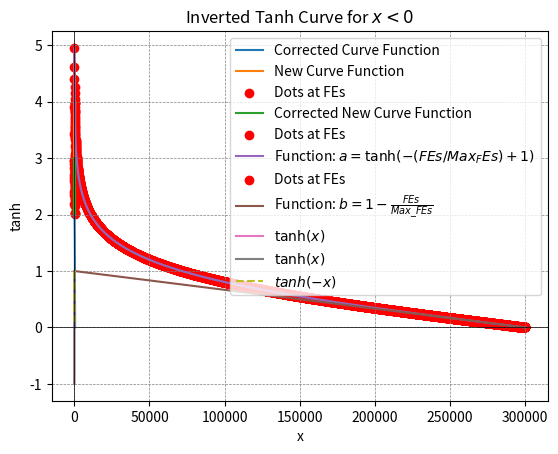
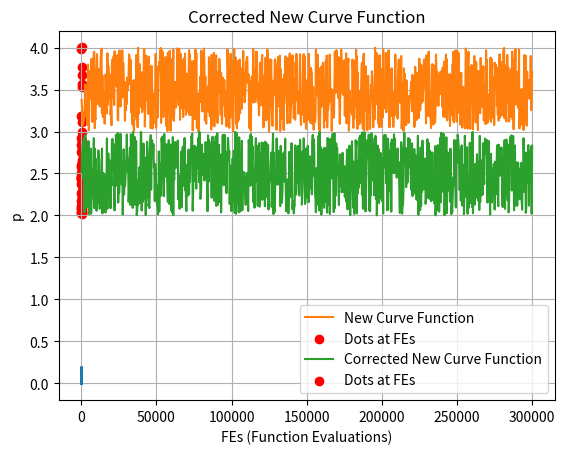

These charts were generated, in order, by the following Python code:
# Importing necessary libraries
import numpy as np
import matplotlib.pyplot as plt


# Function definition
def curve_function(FEs, Max_FEs):
    return 2 - 2 * (1 / (np.e - 1) * (np.exp(FEs / Max_FEs) - 1)) ** 2

# Parameters
Max_FEs = 500
FEs_values = np.linspace(0, Max_FEs, 1000)

# Generate curve values
curve_values = curve_function(FEs_values, Max_FEs)

# Plotting the curve
plt.plot(FEs_values, curve_values, label='Corrected Curve Function')
plt.title('Corrected Curve Function')
plt.xlabel('FEs (Function Evaluations)')
plt.ylabel('a')
plt.legend()
plt.grid(True)
plt.show()


# Function definition for the new curve
def new_curve_function(FEs, C_max, C_min):
    rand = np.random.random(len(FEs))
    return C_max - rand * (-(np.sin(np.pi / (2 * FEs)) + C_min))

# Parameters
C_max = 3
C_min = 1

# Generate new curve values
new_curve_values = new_curve_function(FEs_values, C_max, C_min)

# Plotting the new curve
plt.plot(FEs_values, new_curve_values, label='New Curve Function')
plt.title('New Curve Function')
plt.xlabel('FEs (Function Evaluations)')
plt.ylabel('p')
plt.legend()
plt.grid(True)

# Marking dots for FEs = 0, 1, 2, 3, ..., 500
dots_FEs = np.arange(0, 501, 50)
dots_values = new_curve_function(dots_FEs, C_max, C_min)
plt.scatter(dots_FEs, dots_values, color='red', label='Dots at FEs')

plt.legend()
plt.show()


# Corrected function definition for the new curve with rand in the range [0, 1)
def corrected_new_curve_function(FEs, C_max, C_min):
    rand = np.random.rand(len(FEs))  # Use np.random.rand for random numbers in [0, 1)
    return C_max - rand * (-np.sin(np.pi / (2 * FEs)) + C_min)

# Generate corrected new curve values
corrected_new_curve_values = corrected_new_curve_function(FEs_values, C_max, C_min)

# Plotting the corrected new curve
plt.plot(FEs_values, corrected_new_curve_values, label='Corrected New Curve Function')
plt.title('Corrected New Curve Function')
plt.xlabel('FEs (Function Evaluations)')
plt.ylabel('p')
plt.legend()
plt.grid(True)

# Marking dots for FEs = 0, 1, 2, 3, ..., 500
dots_FEs = np.arange(0, 501, 10)
dots_values = corrected_new_curve_function(dots_FEs, C_max, C_min)
plt.scatter(dots_FEs, dots_values, color='red', label='Dots at FEs')

plt.legend()
plt.show()


import matplotlib.pyplot as plt
import numpy as np

# Define the function
def calculate_a(FEs, Max_FEs):
    return np.arctanh(-(FEs / Max_FEs) + 1)

# Generate FEs values
FEs_values = np.arange(30, 300001, 30)

# Calculate corresponding 'a' values
a_values = calculate_a(FEs_values, 300000)

# Plot the function
plt.plot(FEs_values, a_values)
plt.title('Function: a = atanh(-(FEs/Max_FEs) + 1)')
plt.xlabel('FEs')
plt.ylabel('a')
plt.grid(True)
plt.show()


import matplotlib.pyplot as plt
import numpy as np

# Define the function
def calculate_a(FEs, Max_FEs):
    return np.arctanh(-(FEs / Max_FEs) + 1)

# Generate FEs values
FEs_values = np.arange(30, 300001, 30)

# Calculate corresponding 'a' values
a_values = calculate_a(FEs_values, 300000)

# Plot the function with dots
plt.plot(FEs_values, a_values, label='Function: $a = \\tanh(-(FEs/Max_FEs) + 1)$')
plt.scatter(FEs_values, a_values, color='red', label='Dots at FEs')
plt.title('Function: $a = \\tanh(-(FEs/Max_FEs) + 1)$ with Dots')
plt.xlabel('FEs')
plt.ylabel('a')
plt.grid(True)
plt.legend()
plt.show()


import matplotlib.pyplot as plt
import numpy as np

# Define the function
def calculate_b(FEs, Max_FEs):
    return 1 - FEs / Max_FEs

# Generate FEs values
FEs_values_b = np.arange(30, 300001, 30)

# Calculate corresponding 'b' values
b_values = calculate_b(FEs_values_b, 300000)

# Plot the function
plt.plot(FEs_values_b, b_values, label='Function: $b = 1 - \\frac{FEs}{Max\_FEs}$')
plt.title('Function: $b = 1 - \\frac{FEs}{Max\_FEs}$')
plt.xlabel('FEs')
plt.ylabel('b')
plt.grid(True)
plt.show()


import matplotlib.pyplot as plt
import numpy as np

# Generate x values for tanh curve
x_values_tanh = np.linspace(-10, 10, 100)

# Calculate corresponding tanh values
tanh_values_curve = np.tanh(x_values_tanh)

# Plot the tanh curve
plt.plot(x_values_tanh, tanh_values_curve, label='$\\tanh(x)$')
plt.title('Tanh Curve: $\\tanh(x)$')
plt.xlabel('x')
plt.ylabel('tanh')
plt.grid(True)
plt.show()


import math

result = math.tanh(10)
print(result)


import matplotlib.pyplot as plt
import numpy as np

# Generate x values for tanh curve
x_values_tanh = np.linspace(-10, 10, 100)

# Calculate corresponding tanh values
tanh_values_curve = np.tanh(x_values_tanh)

# Calculate inverted tanh values for x < 0
inverted_tanh_values = -np.tanh(x_values_tanh[x_values_tanh < 0])

# Combine the original and inverted tanh values
combined_tanh_values = np.concatenate([tanh_values_curve[x_values_tanh >= 0], inverted_tanh_values])

# Plot the original and inverted tanh curves
plt.plot(x_values_tanh, tanh_values_curve, label='$\\tanh(x)$')
plt.plot(x_values_tanh[x_values_tanh < 0], inverted_tanh_values, label='$tanh(-x)$', linestyle='dashed')
plt.title('Inverted Tanh Curve for $x < 0$')
plt.xlabel('x')
plt.ylabel('tanh')
plt.axhline(0, color='black',linewidth=0.5)
plt.axvline(0, color='black',linewidth=0.5)
plt.grid(color = 'gray', linestyle = '--', linewidth = 0.5)
plt.legend()
plt.show()


import numpy as np
import matplotlib.pyplot as plt
from scipy.stats import norm

# Parameters for the normal distribution
u = 4       # Mean
sigma = 2   # Standard deviation

# Generate x values for the curve
x = np.linspace(u - 4*sigma, u + 4*sigma, 1000)

# Compute the PDF values for each x
pdf_values = norm.pdf(x, loc=u, scale=sigma)

# Plot the PDF curve
plt.figure()
plt.plot(x, pdf_values, linewidth=2)
plt.title('Normal Distribution PDF')
plt.xlabel('X')
plt.ylabel('Probability Density')
plt.grid(True)
plt.show()


import numpy as np
import matplotlib.pyplot as plt
# Function definition for the new curve
def new_curve_function(FEs, C_max, C_min):
    rand = np.random.random(len(FEs))
    return C_max - rand * (-(np.sin(np.pi / (2 * FEs)) + C_min))

Max_FEs = 300000
FEs_values = np.linspace(0, Max_FEs, 1000)

# Parameters
C_max = 3
C_min = 1

# Generate new curve values
new_curve_values = new_curve_function(FEs_values, C_max, C_min)

# Plotting the new curve
plt.plot(FEs_values, new_curve_values, label='New Curve Function')
plt.title('New Curve Function')
plt.xlabel('FEs (Function Evaluations)')
plt.ylabel('p')
plt.legend()
plt.grid(True)

# Marking dots for FEs = 0, 1, 2, 3, ..., 500
dots_FEs = np.arange(0, 501, 50)
dots_values = new_curve_function(dots_FEs, C_max, C_min)
plt.scatter(dots_FEs, dots_values, color='red', label='Dots at FEs')

plt.legend()
plt.show()

# Corrected function definition for the new curve with rand in the range [0, 1)
def corrected_new_curve_function(FEs, C_max, C_min):
    rand = np.random.rand(len(FEs))  # Use np.random.rand for random numbers in [0, 1)
    return C_max - rand * (-np.sin(np.pi / (2 * FEs)) + C_min)

# Generate corrected new curve values
corrected_new_curve_values = corrected_new_curve_function(FEs_values, C_max, C_min)

# Plotting the corrected new curve
plt.plot(FEs_values, corrected_new_curve_values, label='Corrected New Curve Function')
plt.title('Corrected New Curve Function')
plt.xlabel('FEs (Function Evaluations)')
plt.ylabel('p')
plt.legend()
plt.grid(True)

# Marking dots for FEs = 0, 1, 2, 3, ..., 500
dots_FEs = np.arange(0, 501, 10)
dots_values = corrected_new_curve_function(dots_FEs, C_max, C_min)
plt.scatter(dots_FEs, dots_values, color='red', label='Dots at FEs')

plt.legend()
plt.show()